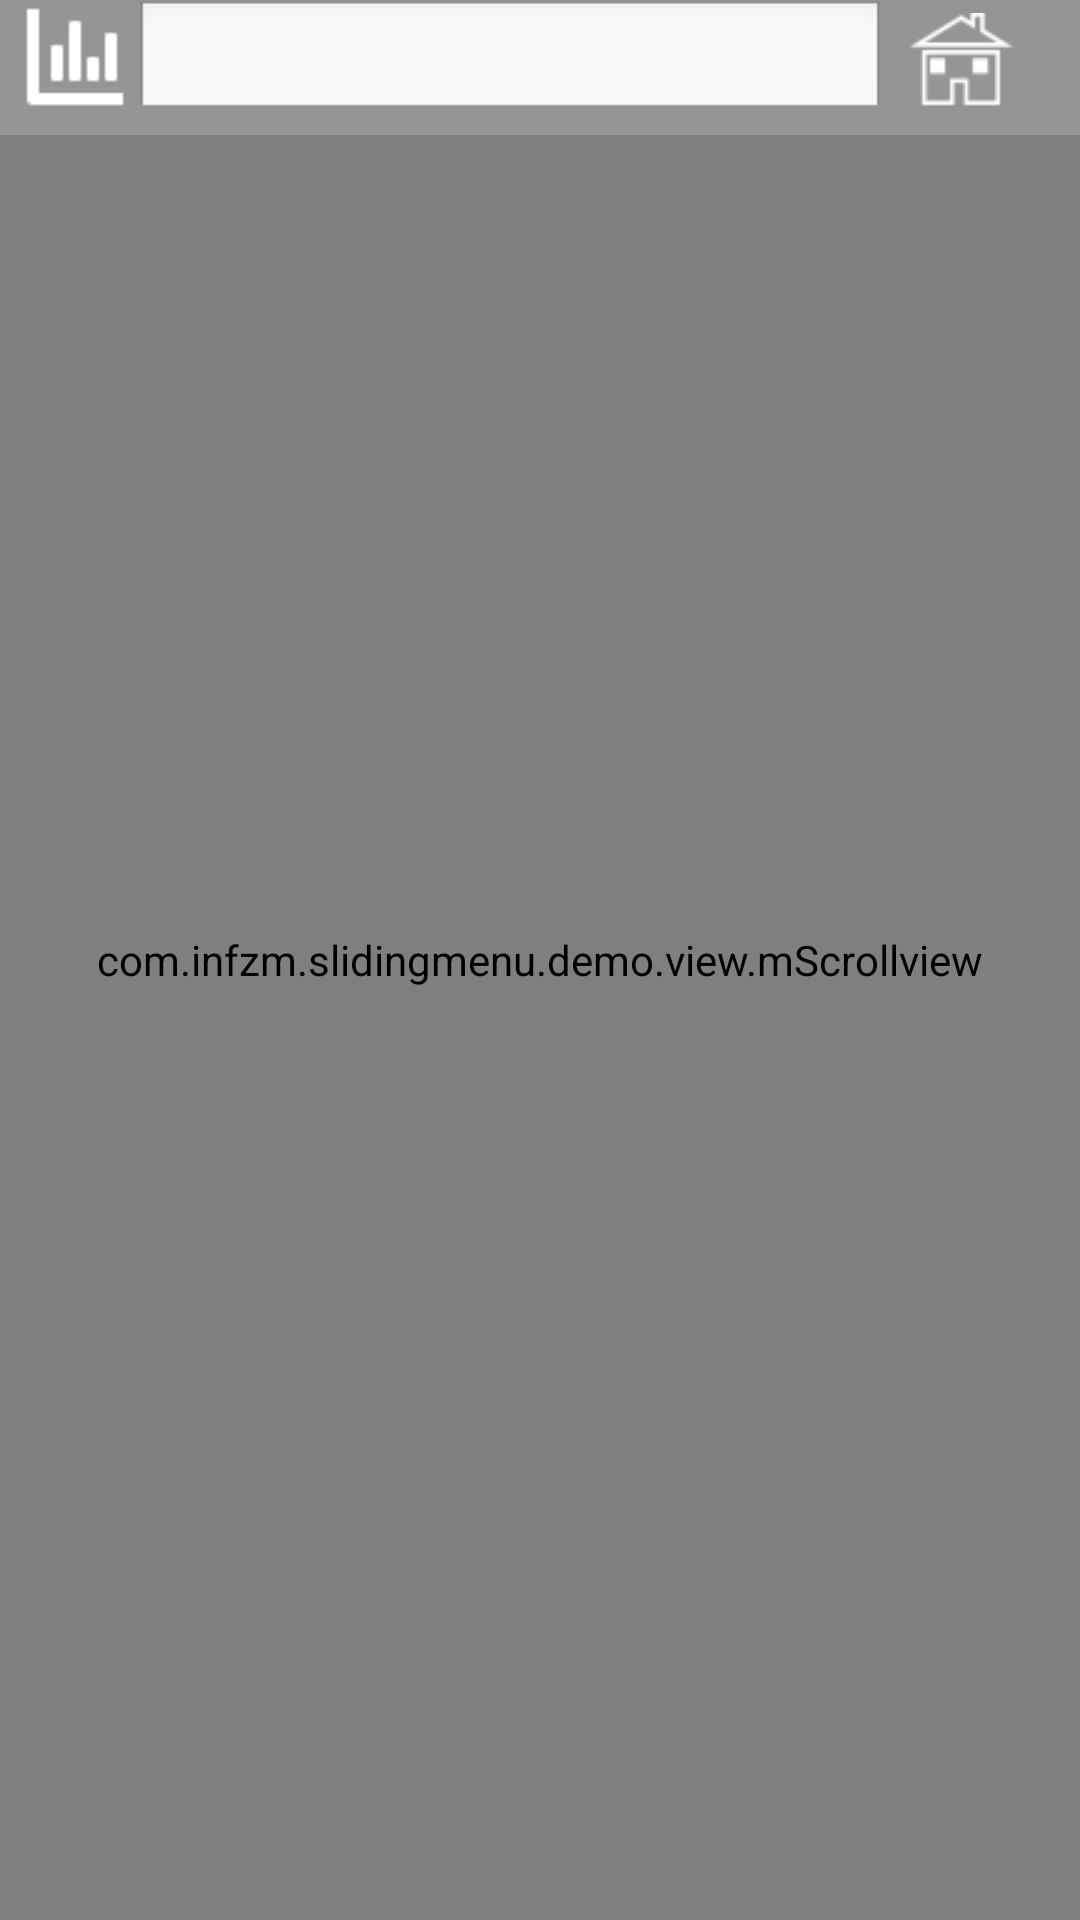

Produce the Android XML layout that renders to this screen, including the resource entries it uses.
<!-- AndroidManifest.xml: application theme AppTheme -->
<!-- res/layout/activity_recipes.xml -->
<?xml version="1.0" encoding="utf-8"?>
<RelativeLayout xmlns:android="http://schemas.android.com/apk/res/android"
    android:layout_width="match_parent"
    android:layout_height="match_parent" >

    <com.infzm.slidingmenu.demo.view.mScrollview
        android:id="@+id/sv_detailRecipes"
        android:layout_width="match_parent"
        android:layout_height="match_parent" >

        <RelativeLayout
            android:layout_width="match_parent"
            android:layout_height="match_parent" >

            <ImageView
                android:id="@+id/vp_img"
                android:layout_width="match_parent"
                android:layout_height="200dp"
                android:scaleType="fitXY"
                android:src="@drawable/ic_launcher" />

            <TextView
                android:id="@+id/tv_detail_name"
                android:layout_width="match_parent"
                android:layout_height="50dp"
                android:layout_below="@id/vp_img"
                android:layout_marginTop="-50dp"
                android:background="#44000000"
                android:gravity="center_vertical"
                android:paddingLeft="30dp"
                android:text="牛油我党"
                android:textColor="#000000"
                android:textSize="25sp" />

            <TextView
                android:id="@+id/tv_recipes_decription"
                style="@style/Detail_recipes_message"
                android:layout_below="@id/tv_detail_name"
                android:layout_marginTop="15dp"
                android:text="介四川人那泼辣豪情、顽强的与磨难做斗争的精神，深深印在我们每一个人的心房，而每一个中国人都拥有中华民族热血澎湃的热情和浓浓的爱心支援" />

            <TextView
                android:id="@+id/tv_recipes_title_food"
                style="@style/Detail_recipes_label"
                android:layout_below="@id/tv_recipes_decription"
                android:text="食材" />

            <TextView
                android:id="@+id/tv_recipes_food"
                style="@style/Detail_recipes_message"
                android:layout_below="@id/tv_recipes_title_food"
                android:text="面粉,杞枣粉,酵母,蛋液,牛奶,黄油" />

            <TextView
                android:id="@+id/tv_recipes_title_doit"
                style="@style/Detail_recipes_label"
                android:layout_below="@id/tv_recipes_food"
                android:layout_marginTop="15dp"
                android:text="详情" />

            <TextView
                android:id="@+id/tv_recipes_doit"
                style="@style/Detail_recipes_message"
                android:layout_below="@id/tv_recipes_title_doit"
                android:text="" />

            <TextView
                android:id="@+id/tv_recipes_other"
                style="@style/Detail_recipes_label"
                android:layout_below="@id/tv_recipes_doit"
                android:drawingCacheQuality="high"
                android:text="相关菜式" />

            <com.infzm.slidingmenu.demo.view.HorizontalListView
                android:id="@+id/lv_horizaonla"
                android:layout_width="match_parent"
                android:layout_height="200dp"
                android:layout_below="@id/tv_recipes_other" />
        </RelativeLayout>
    </com.infzm.slidingmenu.demo.view.mScrollview>

    <TextView
        android:id="@+id/ll_top"
        android:layout_width="match_parent"
        android:layout_height="45dp"
        android:alpha="0.17"
        android:background="#fff" />

    <ImageView
        android:id="@+id/iv_detail_recipes_classify"
        android:layout_width="40dp"
        android:layout_height="40dp"
        android:layout_marginLeft="5dp"
        android:src="@drawable/classify" />

    <EditText
        android:id="@+id/tv_detail_recipes_sou"
        android:layout_width="250dp"
        android:layout_height="40dp"
        android:layout_toRightOf="@id/iv_detail_recipes_classify" />

    <ImageView
        android:id="@+id/iv_detail_recipes_notifiction"
        android:layout_width="40dp"
        android:layout_height="40dp"
        android:layout_marginLeft="5dp"
        android:layout_toRightOf="@id/tv_detail_recipes_sou"
        android:src="@drawable/home" />

</RelativeLayout>
<!-- resources referenced by this layout -->
<resources>
  <!-- drawable classify: png bitmap (drawable-hdpi, 2927 bytes) -->
  <!-- drawable home: png bitmap (drawable-hdpi, 3223 bytes) -->
  <style name="Detail_recipes_label">
          <item name="android:layout_width">match_parent</item>
          <item name="android:layout_height">wrap_content</item>
          <item name="android:layout_marginTop">18dp</item>
          <item name="android:paddingBottom">5dp</item>
          <item name="android:paddingTop">5dp</item>
          <item name="android:textSize">18dp</item>
          <item name="android:paddingLeft">14dp</item>
          <item name="android:drawableLeft">@drawable/title_left</item>
      </style>
  <style name="Detail_recipes_message">
          <item name="android:layout_width">match_parent</item>
          <item name="android:layout_height">wrap_content</item>
          <item name="android:background">#13000000</item>
          <item name="android:paddingTop">15dp</item>
          <item name="android:paddingBottom">15dp</item>
          <item name="android:textSize">15sp</item>
          <item name="android:paddingLeft">14dp</item>
      </style>
  <style name="AppTheme" parent="AppBaseTheme">
          
      </style>
  <!-- drawable title_left: png bitmap (drawable-hdpi, 139 bytes) -->
  <style name="AppBaseTheme" parent="android:Theme.Light">
          
      </style>
</resources>
